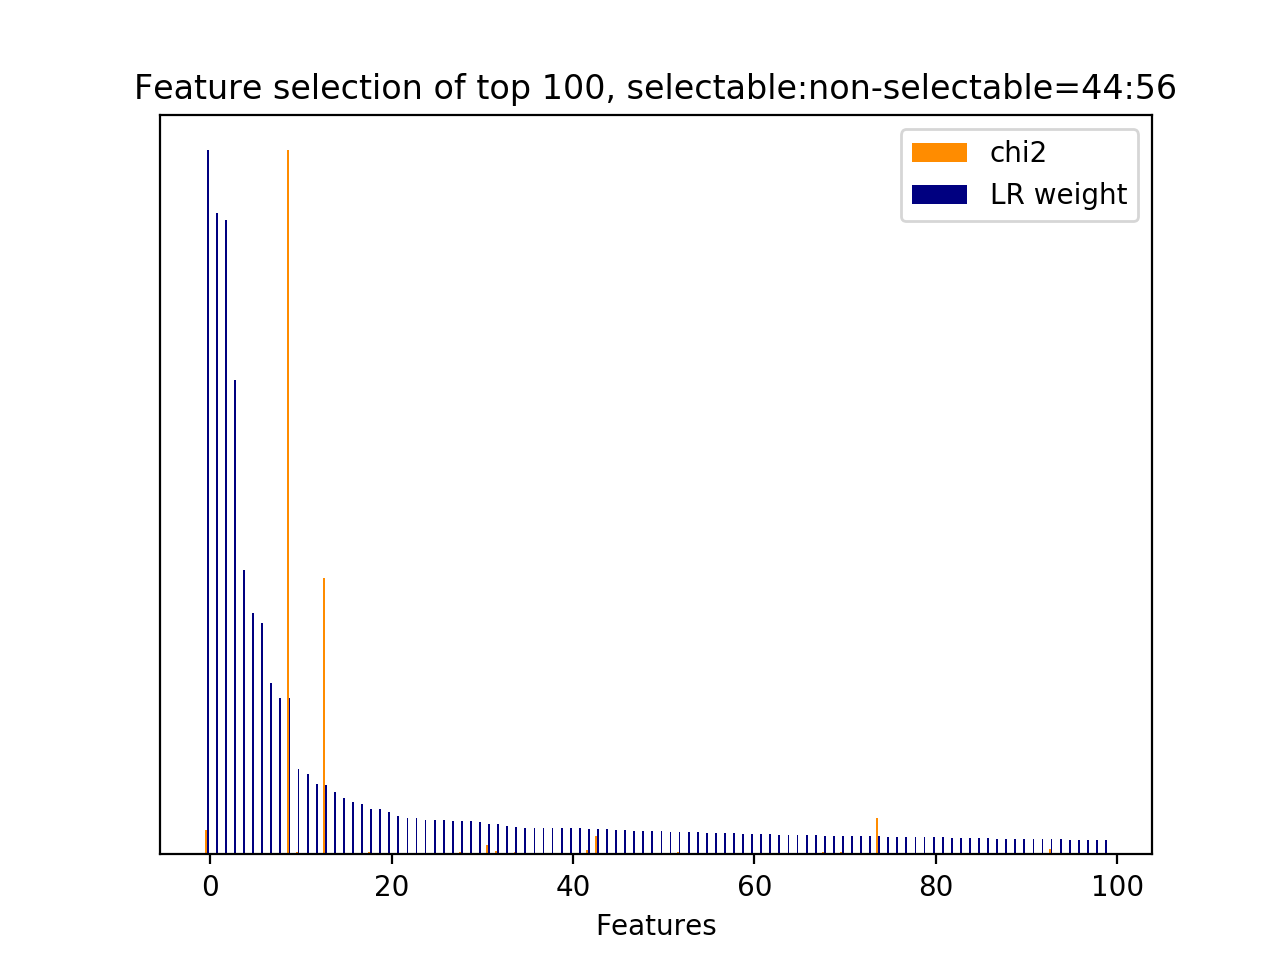

Source data for this figure (header and first rows):
id, name, prefix, chi2, chi2_rank, clf_weight, clf_weight_rank
30, 3, b'3-time_feature__time_ratio', 251.3, 68, 1, 0
8726, 8.2.1, b'8.2.1-lda_similarity.next_user_utteran…, 0.0000, 8605, 0.9108, 1
961, 4.3.1, b'4.3.1-jaccard_similarity.next_user_utt…, 0.0000, 8764, 0.9018, 2
5237, 5, b'5-phrase_feature__next_noun_phrases__#…, 0.0000, 8763, 0.6743, 3
5239, 5, b'5-phrase_feature__next_noun_phrases__j…, 0.0000, 8761, 0.4041, 4
9627, 9.2.1, b'9.2.1-w2v_similarity.next_user_utteran…, 0.0000, 15387, 0.3431, 5
27, 2.3.1, b'2.3.1-action_jaccard_similarity.next_u…, 0.0000, 8766, 0.3289, 6
10529, 10.2.1, b'10.2.1-d2v_similarity.next_user_uttera…, 0.0000, 14131, 0.2440, 7
17730, 11.2.1, b'11.2.1-skipthought_similarity.next_use…, 0.0000, 8865, 0.2226, 8
32, 3, b'3-time_feature__turns_to_end', 7328, 0, 0.2224, 9
36, 4.1, b'4.1-ngram.current_user_utterance__addr…, 29.41, 492, 0.1218, 10
960, 4.2.1, b'4.2.1-edit_distance.next_user_utteranc…, 0.0000, 8765, 0.1135, 11
5238, 5, b'5-phrase_feature__next_noun_phrases__h…, 0.0000, 8762, 0.1002, 12
31, 3, b'3-time_feature__turns_from_start', 2873, 1, 0.0986, 13
9324, 9.1, b'9.1-w2v_feature.next_system_utterance_…, 0.0000, 14676, 0.0880, 14
7667, 7, b'7-syntactic_feature__next_root_words_o…, 0.0000, 8756, 0.0806, 15
9169, 9.1, b'9.1-w2v_feature.next_system_utterance_…, 0.0000, 14488, 0.0745, 16
926, 4.1, b'4.1-ngram.current_user_utterance__west…, 9.551, 1384, 0.0716, 17
35, 4.1, b'4.1-ngram.current_user_utterance__addr…, 29.45, 489, 0.0646, 18
13301, 11.1, b'11.1-skipthought_feature.next_system_u…, 0.0000, 10353, 0.0644, 19
13656, 11.1, b'11.1-skipthought_feature.next_system_u…, 0.0000, 9997, 0.0605, 20
11377, 11.1, b'11.1-skipthought_feature.current_user_…, 0.0000, 16710, 0.0545, 21
12049, 11.1, b'11.1-skipthought_feature.current_user_…, 0.0000, 17228, 0.0517, 22
9299, 9.1, b'9.1-w2v_feature.next_system_utterance_…, 0.0000, 14632, 0.0511, 23
10075, 10.1, b'10.1-d2v_feature.next_system_utterance…, 0.0000, 13610, 0.0495, 24
16137, 11.1, b'11.1-skipthought_feature.next_user_utt…, 0.0000, 13092, 0.0492, 25
2073, 4.1, b'4.1-ngram.next_system_utterance__europ…, 1.994, 5459, 0.0491, 26
13329, 11.1, b'11.1-skipthought_feature.next_system_u…, 0.0000, 10336, 0.0481, 27
6081, 5, b'5-phrase_feature__noun_phrases__next_s…, 21.11, 648, 0.0479, 28
8136, 7, b'7-syntactic_feature__root_word__next_s…, 19.32, 721, 0.0474, 29
11902, 11.1, b'11.1-skipthought_feature.current_user_…, 0.0000, 17639, 0.0454, 30
8553, 7, b'7-syntactic_feature__subj_word__next_u…, 92.88, 162, 0.0432, 31
8501, 7, b'7-syntactic_feature__subj_word__next_s…, 35.83, 419, 0.0432, 32
4043, 4.1, b'4.1-ngram.next_system_utterance__south…, 9.108, 1445, 0.0397, 33
3977, 4.1, b'4.1-ngram.next_system_utterance__sorry…, 22.14, 609, 0.0390, 34
2253, 4.1, b'4.1-ngram.next_system_utterance__greek…, 9.372, 1396, 0.0379, 35
256, 4.1, b'4.1-ngram.current_user_utterance__gree…, 15.43, 864, 0.0378, 36
13875, 11.1, b'11.1-skipthought_feature.next_system_u…, 0.0000, 10882, 0.0377, 37
8596, 8.1, b'8.1-lda_feature.current_user_utterance…, 0.0000, 8771, 0.0373, 38
4411, 4.1, b'4.1-ngram.next_system_utterance__town …, 6.244, 2128, 0.0371, 39
296, 4.1, b'4.1-ngram.current_user_utterance__indi…, 4.487, 2809, 0.0371, 40
10894, 11.1, b'11.1-skipthought_feature.current_user_…, 0.0000, 13857, 0.0370, 41
5122, 4.1, b'4.1-ngram.next_user_utterance__thai', 49.15, 285, 0.0362, 42
8158, 7, b'7-syntactic_feature__root_word__next_u…, 190.7, 90, 0.0360, 43
2380, 4.1, b'4.1-ngram.next_system_utterance__house…, 7.786, 1726, 0.0355, 44
13573, 11.1, b'11.1-skipthought_feature.next_system_u…, 0.0000, 10287, 0.0344, 45
13269, 11.1, b'11.1-skipthought_feature.next_system_u…, 0.0000, 16272, 0.0343, 46
438, 4.1, b'4.1-ngram.current_user_utterance__need…, 2.34, 4964, 0.0332, 47
13832, 11.1, b'11.1-skipthought_feature.next_system_u…, 0.0000, 10168, 0.0332, 48
9934, 10.1, b'10.1-d2v_feature.next_system_utterance…, 0.0000, 15114, 0.0328, 49
1567, 4.1, b'4.1-ngram.next_system_utterance__binh …, 5.446, 2351, 0.0327, 50
3266, 4.1, b'4.1-ngram.next_system_utterance__prezz…, 3.744, 3184, 0.0322, 51
8449, 7, b'7-syntactic_feature__subj_word__next_s…, 23.07, 590, 0.0318, 52
8638, 8.1, b'8.1-lda_feature.next_system_utterance_…, 0.0000, 8844, 0.0315, 53
15784, 11.1, b'11.1-skipthought_feature.next_user_utt…, 0.0000, 12649, 0.0314, 54
10620, 11.1, b'11.1-skipthought_feature.current_user_…, 0.0000, 14137, 0.0311, 55
16634, 11.1, b'11.1-skipthought_feature.next_user_utt…, 0.0000, 11453, 0.0308, 56
14241, 11.1, b'11.1-skipthought_feature.next_system_u…, 0.0000, 10590, 0.0303, 57
2876, 4.1, b'4.1-ngram.next_system_utterance__north…, 4.714, 2664, 0.0302, 58
10013, 10.1, b'10.1-d2v_feature.next_system_utterance…, 0.0000, 13710, 0.0292, 59
... 17,671 more rows
